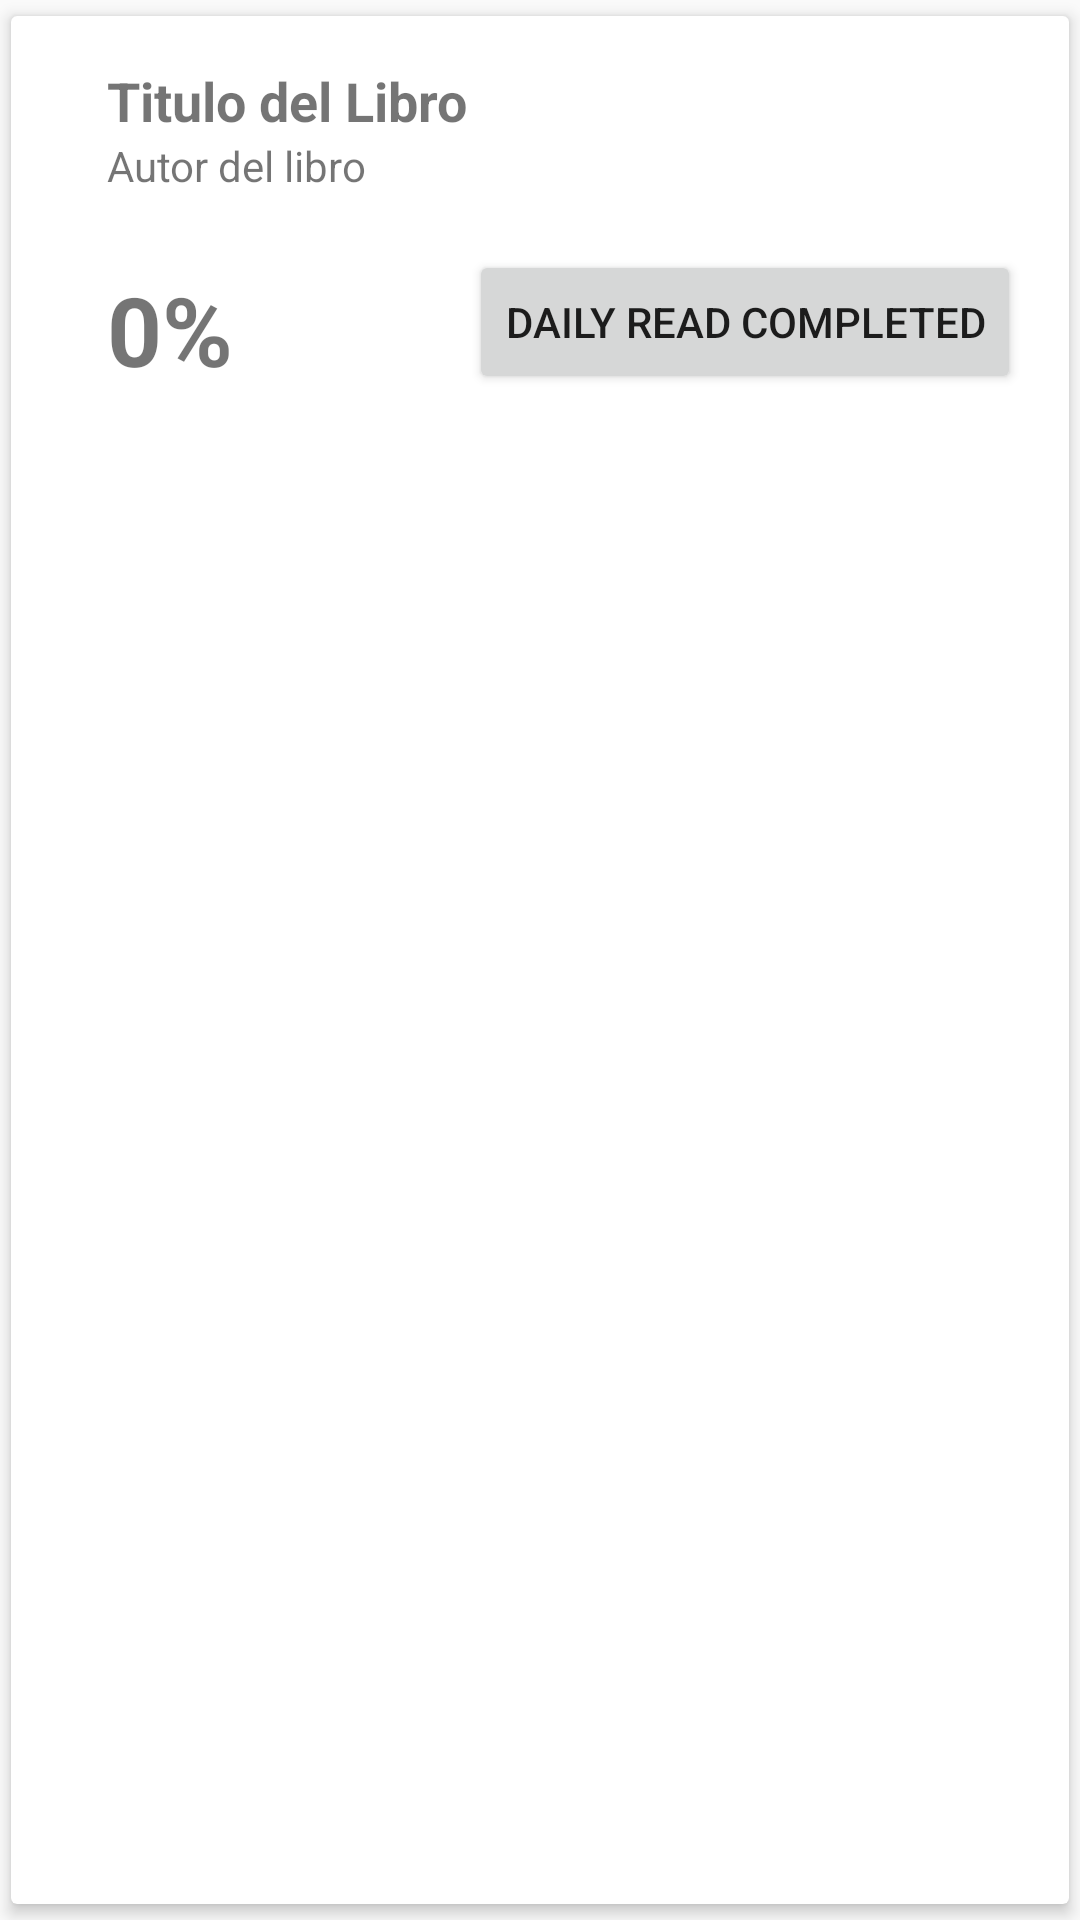

Produce the Android XML layout that renders to this screen, including the resource entries it uses.
<!-- AndroidManifest.xml: application theme AppTheme -->
<!-- res/layout/challenge_item.xml -->
<?xml version="1.0" encoding="utf-8"?>
<androidx.cardview.widget.CardView
    xmlns:android="http://schemas.android.com/apk/res/android"
    xmlns:app="http://schemas.android.com/apk/res-auto"
    xmlns:tools="http://schemas.android.com/tools"
    android:orientation="vertical"
    android:layout_width="match_parent"
    android:layout_height="wrap_content"
    app:cardElevation="3dp"
    app:cardUseCompatPadding="true"
    android:layout_marginStart="8dp"
    android:layout_marginEnd="8dp"
    android:layout_marginTop="8dp">

    <androidx.constraintlayout.widget.ConstraintLayout
        android:layout_width="match_parent"
        android:layout_height="wrap_content"
        android:padding="16dp">

        <ImageView
            android:id="@+id/challenge_bookcover"
            android:layout_width="wrap_content"
            android:layout_height="110dp"
            android:src="@drawable/ic_launcher_foreground"
            app:layout_constraintStart_toStartOf="parent"
            app:layout_constraintTop_toTopOf="parent" />

        <TextView
            android:id="@+id/challenge_booktitle"
            android:layout_width="wrap_content"
            android:layout_height="wrap_content"
            android:layout_marginStart="16dp"
            android:text="Titulo del Libro"
            android:textSize="18sp"
            android:textStyle="bold"
            app:layout_constraintStart_toEndOf="@+id/challenge_bookcover"
            app:layout_constraintTop_toTopOf="parent" />

        <TextView
            android:id="@+id/challenge_bookauthor"
            android:layout_width="wrap_content"
            android:layout_height="wrap_content"
            android:layout_marginStart="16dp"
            android:text="Autor del libro"
            app:layout_constraintStart_toEndOf="@+id/challenge_bookcover"
            app:layout_constraintTop_toBottomOf="@+id/challenge_booktitle"/>

        <TextView
            android:id="@+id/challenge_percentage"
            android:layout_width="wrap_content"
            android:layout_height="wrap_content"
            android:text="0%"
            android:textSize="32sp"
            android:textStyle="bold"
            android:layout_marginStart="16dp"
            app:layout_constraintBottom_toBottomOf="parent"
            app:layout_constraintStart_toEndOf="@+id/challenge_bookcover"/>

        <Button
            android:id="@+id/challenge_increase"
            android:layout_width="wrap_content"
            android:layout_height="wrap_content"
            android:text="@string/add_daily"
            app:layout_constraintBottom_toBottomOf="parent"
            app:layout_constraintEnd_toEndOf="parent"/>


    </androidx.constraintlayout.widget.ConstraintLayout>


</androidx.cardview.widget.CardView>
<!-- resources referenced by this layout -->
<resources>
  <string name="add_daily">DAILY READ COMPLETED</string>
  <style name="AppTheme" parent="Theme.AppCompat.Light.DarkActionBar">
          
          <item name="colorPrimary">@color/colorPrimary</item>
          <item name="colorPrimaryDark">@color/colorPrimaryDark</item>
          <item name="colorAccent">@color/colorAccent</item>
      </style>
  <color name="colorPrimary">#3F51B5</color>
  <color name="colorPrimaryDark">#303F9F</color>
  <color name="colorAccent">#FF4081</color>
</resources>
